The GitHub repository ncf-fcn/reside_dataset_mod contains a labelled image folder "ITS" with 2 categories: clear, haze. Examples follow, each with its label.

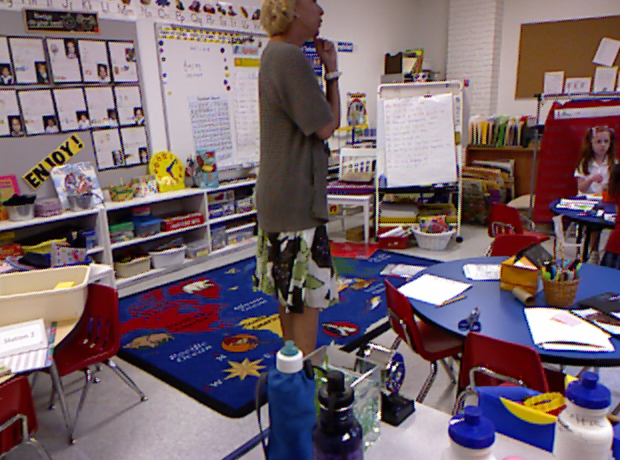
Label: clear

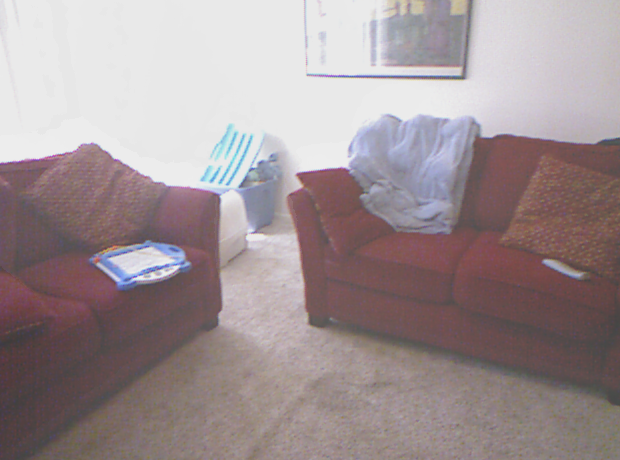
Label: haze

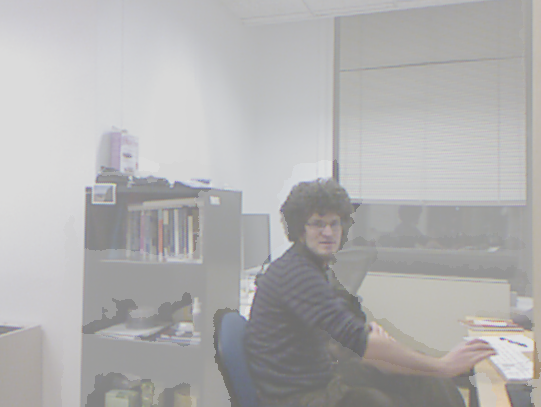
Label: haze

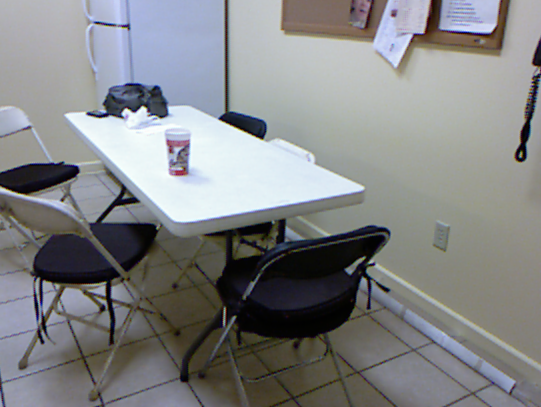
Label: clear

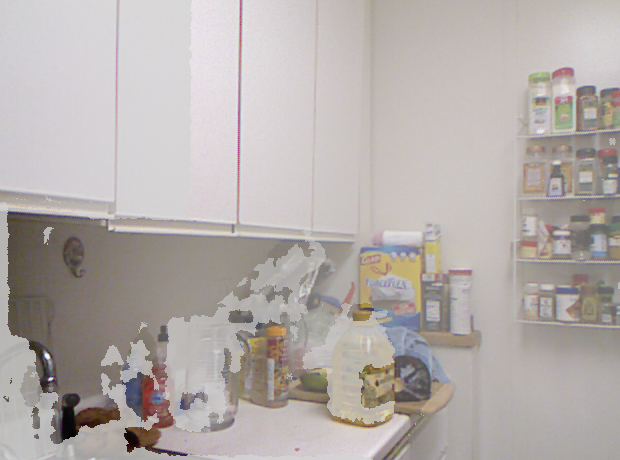
Label: haze

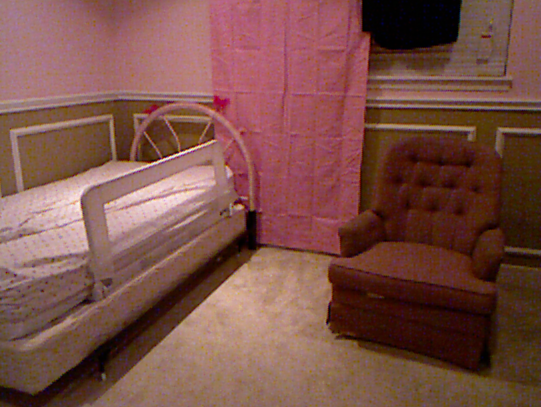
Label: clear
